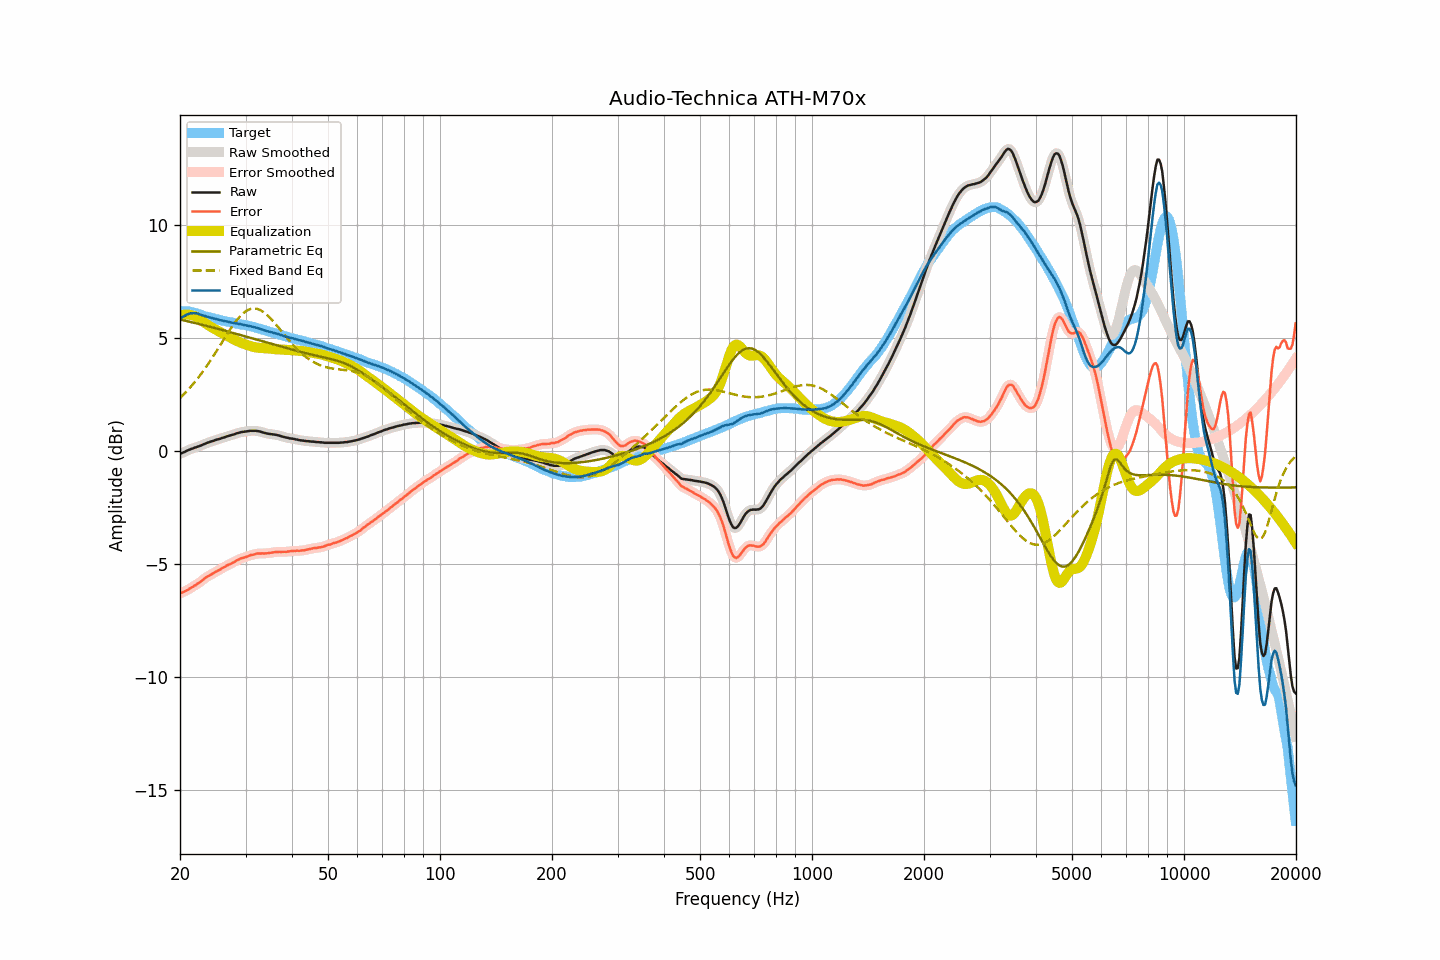

The data file committed next to this chart (first rows):
frequency, raw, smoothed, error, error_smoothed, equalization, parametric_eq, fixed_band_eq, equalized_raw, equalized_smoothed, target
20.00, -0.14, -0.14, -6.31, -6.31, 5.98, 5.80, 2.33, 5.84, 5.83, 6.17
20.20, -0.11, -0.11, -6.28, -6.28, 6.00, 5.78, 2.40, 5.89, 5.89, 6.17
20.40, -0.08, -0.08, -6.25, -6.25, 6.01, 5.77, 2.47, 5.93, 5.93, 6.17
20.61, -0.05, -0.05, -6.22, -6.22, 6.02, 5.75, 2.54, 5.97, 5.97, 6.17
20.81, -0.01, -0.01, -6.18, -6.18, 6.02, 5.74, 2.62, 6.01, 6.01, 6.17
21.02, 0.02, 0.02, -6.15, -6.14, 6.02, 5.72, 2.69, 6.04, 6.04, 6.17
21.23, 0.05, 0.05, -6.10, -6.10, 6.01, 5.70, 2.77, 6.06, 6.06, 6.15
21.44, 0.08, 0.08, -6.06, -6.06, 5.99, 5.69, 2.85, 6.08, 6.07, 6.14
21.66, 0.10, 0.10, -6.02, -6.02, 5.98, 5.67, 2.93, 6.08, 6.08, 6.12
21.87, 0.13, 0.13, -5.97, -5.97, 5.95, 5.65, 3.02, 6.09, 6.08, 6.10
22.09, 0.15, 0.15, -5.94, -5.93, 5.92, 5.63, 3.11, 6.07, 6.07, 6.09
22.31, 0.18, 0.18, -5.87, -5.88, 5.88, 5.62, 3.20, 6.06, 6.06, 6.06
22.54, 0.20, 0.20, -5.84, -5.83, 5.83, 5.60, 3.29, 6.03, 6.04, 6.04
22.76, 0.23, 0.23, -5.78, -5.78, 5.78, 5.58, 3.38, 6.01, 6.01, 6.01
22.99, 0.26, 0.26, -5.72, -5.72, 5.73, 5.56, 3.48, 5.99, 5.99, 5.98
23.22, 0.29, 0.29, -5.66, -5.67, 5.67, 5.55, 3.58, 5.97, 5.97, 5.95
23.45, 0.32, 0.32, -5.61, -5.61, 5.62, 5.53, 3.68, 5.94, 5.94, 5.93
23.69, 0.35, 0.35, -5.57, -5.57, 5.58, 5.51, 3.78, 5.93, 5.92, 5.92
23.92, 0.37, 0.37, -5.53, -5.53, 5.53, 5.49, 3.89, 5.90, 5.90, 5.90
24.16, 0.40, 0.40, -5.49, -5.49, 5.49, 5.47, 3.99, 5.89, 5.88, 5.89
24.40, 0.42, 0.42, -5.45, -5.45, 5.44, 5.46, 4.10, 5.87, 5.87, 5.87
24.65, 0.44, 0.45, -5.41, -5.40, 5.40, 5.44, 4.21, 5.84, 5.85, 5.85
24.89, 0.47, 0.47, -5.36, -5.36, 5.36, 5.42, 4.33, 5.83, 5.83, 5.83
25.14, 0.49, 0.49, -5.33, -5.32, 5.32, 5.40, 4.44, 5.81, 5.81, 5.82
25.39, 0.51, 0.51, -5.28, -5.28, 5.28, 5.38, 4.55, 5.79, 5.80, 5.80
25.65, 0.53, 0.53, -5.25, -5.24, 5.24, 5.36, 4.67, 5.77, 5.78, 5.78
25.91, 0.56, 0.56, -5.19, -5.20, 5.20, 5.34, 4.78, 5.76, 5.76, 5.75
26.16, 0.58, 0.58, -5.16, -5.16, 5.16, 5.32, 4.90, 5.74, 5.74, 5.74
26.43, 0.60, 0.60, -5.13, -5.12, 5.13, 5.30, 5.01, 5.73, 5.73, 5.73
26.69, 0.63, 0.63, -5.08, -5.09, 5.09, 5.29, 5.12, 5.72, 5.72, 5.71
26.96, 0.65, 0.65, -5.05, -5.05, 5.05, 5.27, 5.23, 5.70, 5.70, 5.70
27.23, 0.67, 0.67, -5.02, -5.01, 5.01, 5.25, 5.34, 5.68, 5.69, 5.69
27.50, 0.69, 0.69, -4.99, -4.98, 4.98, 5.23, 5.45, 5.67, 5.67, 5.68
27.77, 0.71, 0.71, -4.94, -4.95, 4.94, 5.21, 5.55, 5.65, 5.65, 5.65
28.05, 0.73, 0.73, -4.91, -4.91, 4.90, 5.19, 5.65, 5.63, 5.64, 5.64
28.33, 0.76, 0.76, -4.86, -4.87, 4.87, 5.17, 5.74, 5.63, 5.63, 5.62
28.62, 0.78, 0.78, -4.83, -4.83, 4.83, 5.15, 5.83, 5.61, 5.62, 5.61
28.90, 0.80, 0.80, -4.80, -4.79, 4.80, 5.13, 5.91, 5.60, 5.60, 5.60
29.19, 0.82, 0.82, -4.76, -4.77, 4.77, 5.11, 5.99, 5.59, 5.59, 5.58
29.48, 0.83, 0.83, -4.74, -4.74, 4.74, 5.09, 6.06, 5.57, 5.57, 5.58
29.78, 0.84, 0.84, -4.72, -4.72, 4.72, 5.07, 6.12, 5.56, 5.56, 5.56
30.08, 0.85, 0.85, -4.70, -4.70, 4.69, 5.05, 6.17, 5.54, 5.54, 5.55
30.38, 0.86, 0.86, -4.67, -4.67, 4.67, 5.03, 6.21, 5.53, 5.53, 5.53
30.68, 0.87, 0.87, -4.65, -4.64, 4.64, 5.01, 6.24, 5.52, 5.52, 5.52
30.99, 0.88, 0.88, -4.62, -4.62, 4.62, 4.99, 6.27, 5.50, 5.50, 5.50
31.30, 0.88, 0.88, -4.60, -4.60, 4.60, 4.97, 6.28, 5.48, 5.48, 5.48
31.61, 0.88, 0.88, -4.59, -4.58, 4.58, 4.95, 6.29, 5.47, 5.47, 5.47
31.93, 0.88, 0.88, -4.57, -4.57, 4.57, 4.93, 6.28, 5.45, 5.45, 5.45
32.24, 0.87, 0.87, -4.55, -4.55, 4.56, 4.91, 6.27, 5.43, 5.43, 5.42
32.57, 0.86, 0.86, -4.54, -4.54, 4.55, 4.88, 6.25, 5.41, 5.41, 5.40
32.89, 0.84, 0.84, -4.55, -4.54, 4.55, 4.86, 6.22, 5.39, 5.39, 5.39
33.22, 0.82, 0.82, -4.54, -4.54, 4.54, 4.84, 6.18, 5.36, 5.36, 5.36
33.55, 0.80, 0.80, -4.55, -4.54, 4.54, 4.82, 6.13, 5.34, 5.34, 5.35
33.89, 0.78, 0.78, -4.54, -4.54, 4.53, 4.80, 6.07, 5.32, 5.32, 5.32
34.23, 0.76, 0.76, -4.54, -4.54, 4.53, 4.78, 6.01, 5.29, 5.29, 5.30
34.57, 0.75, 0.75, -4.53, -4.53, 4.52, 4.76, 5.95, 5.27, 5.27, 5.28
34.92, 0.74, 0.74, -4.51, -4.52, 4.52, 4.74, 5.88, 5.26, 5.26, 5.25
35.27, 0.73, 0.73, -4.51, -4.51, 4.51, 4.72, 5.80, 5.24, 5.24, 5.24
35.62, 0.72, 0.72, -4.50, -4.50, 4.50, 4.70, 5.72, 5.22, 5.22, 5.22
35.97, 0.71, 0.71, -4.48, -4.49, 4.49, 4.68, 5.64, 5.20, 5.20, 5.19
... 635 more rows
